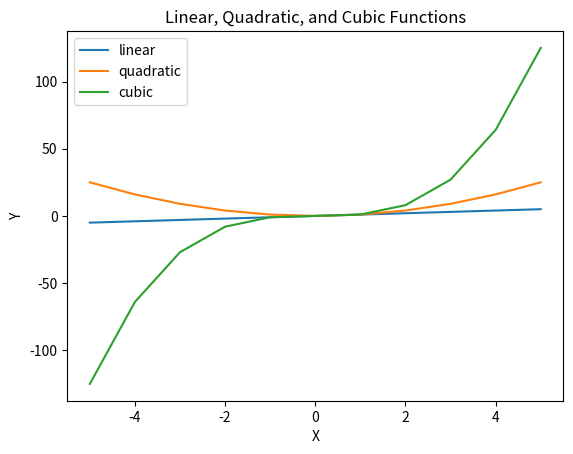

This figure's Python source:
import matplotlib.pyplot as plt
import numpy as np

y1 = np.arange(-5, 6)
y2 = np.arange(-5, 6)**2
y3 = np.arange(-5, 6)**3
x = np.arange(-5, 6)


plt.plot(x, y1, label="linear")
plt.plot(x, y2, label="quadratic")
plt.plot(x, y3, label="cubic")
plt.title("Linear, Quadratic, and Cubic Functions")
plt.xlabel("X")
plt.ylabel("Y")
plt.legend()
plt.show()